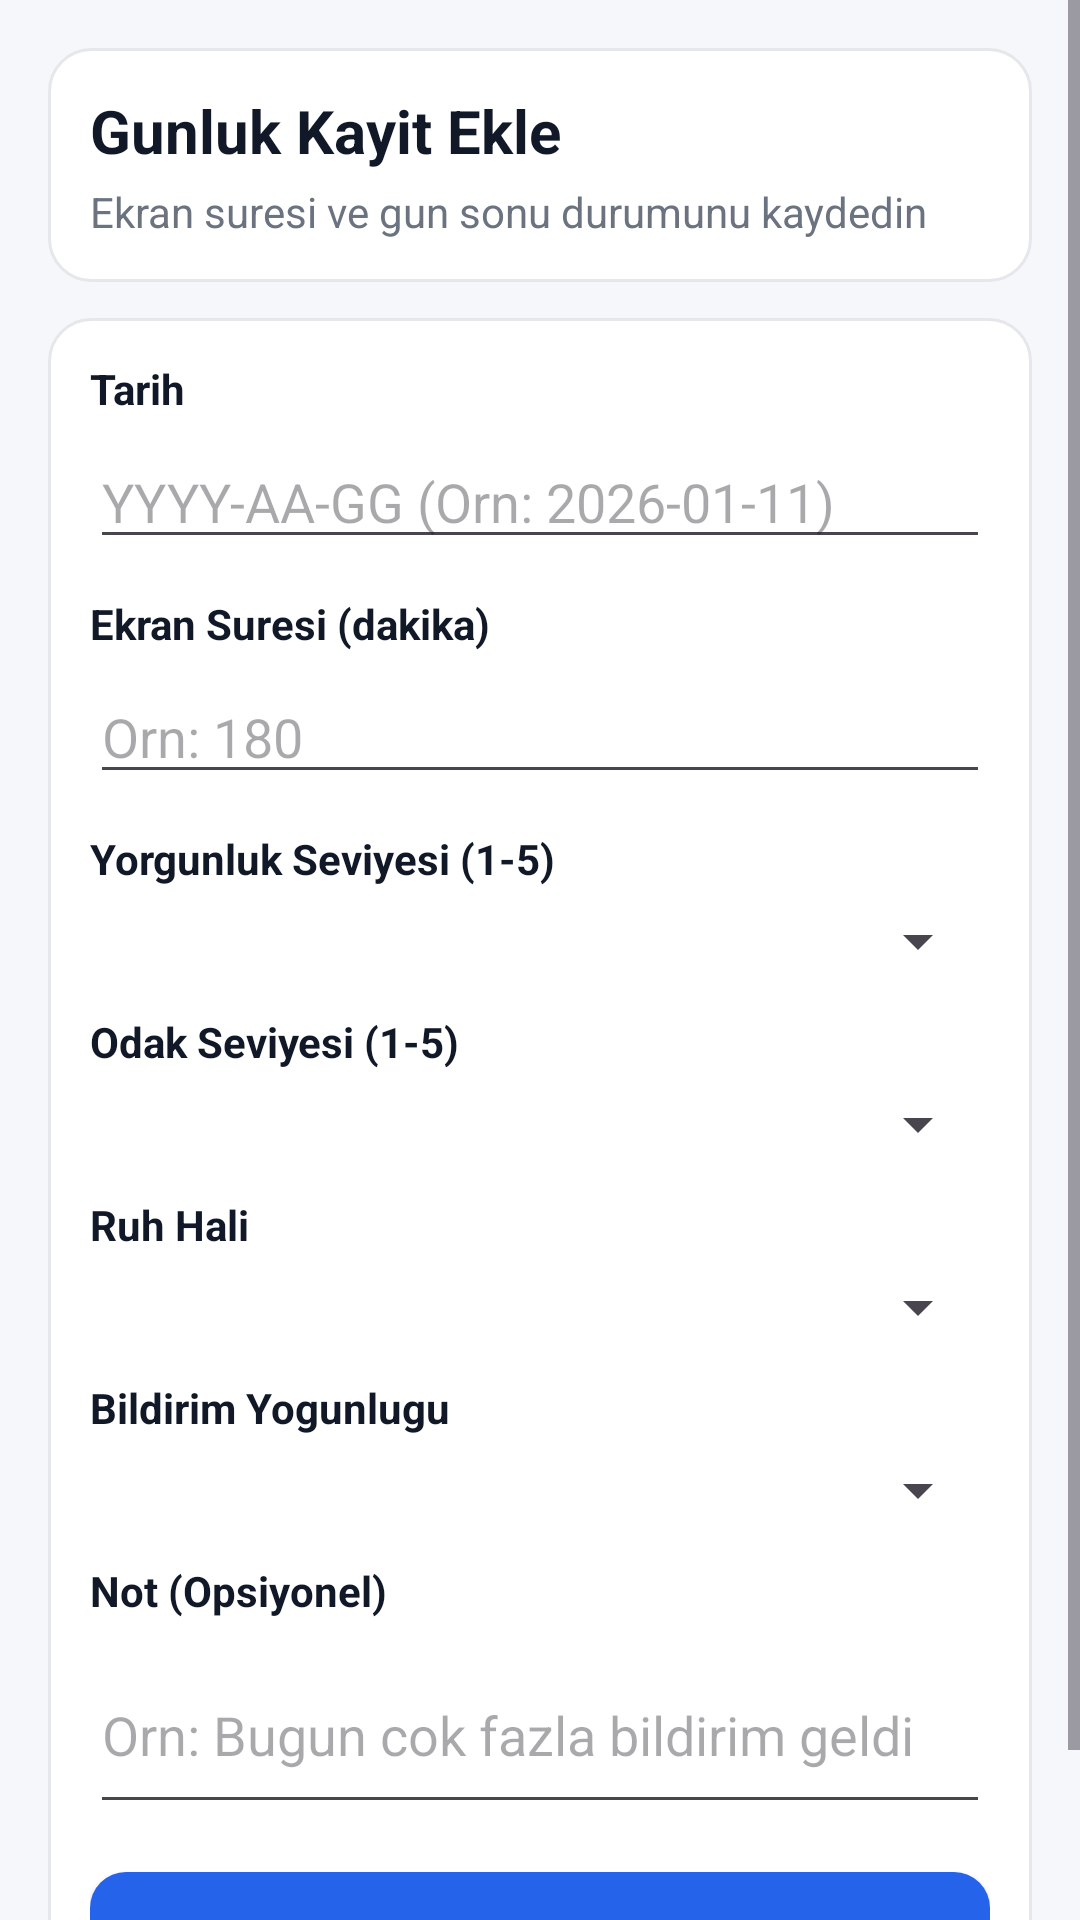

Reconstruct the res/layout file that produces this screen, plus the resources it refers to.
<!-- AndroidManifest.xml: application theme Theme.DigitalFatigueDiaryFinalProje -->
<!-- res/layout/activity_kayit_ekle.xml -->
<?xml version="1.0" encoding="utf-8"?>
<ScrollView xmlns:android="http://schemas.android.com/apk/res/android"
    android:layout_width="match_parent"
    android:layout_height="match_parent"
    android:background="@color/bg">

    <LinearLayout
        android:layout_width="match_parent"
        android:layout_height="wrap_content"
        android:orientation="vertical"
        android:padding="16dp">

        
        <LinearLayout
            android:layout_width="match_parent"
            android:layout_height="wrap_content"
            android:background="@drawable/bg_card"
            android:orientation="vertical">

            <TextView
                android:layout_width="match_parent"
                android:layout_height="wrap_content"
                android:text="Gunluk Kayit Ekle"
                android:textSize="20sp"
                android:textStyle="bold"
                android:textColor="@color/text" />

            <TextView
                android:layout_width="match_parent"
                android:layout_height="wrap_content"
                android:text="Ekran suresi ve gun sonu durumunu kaydedin"
                android:textSize="14sp"
                android:textColor="@color/text_muted"
                android:paddingTop="4dp" />
        </LinearLayout>

        
        <LinearLayout
            android:layout_width="match_parent"
            android:layout_height="wrap_content"
            android:layout_marginTop="12dp"
            android:background="@drawable/bg_card"
            android:orientation="vertical">

            <TextView
                android:layout_width="match_parent"
                android:layout_height="wrap_content"
                android:text="Tarih"
                android:textStyle="bold"
                android:textColor="@color/text"
                android:paddingBottom="6dp" />

            <EditText
                android:id="@+id/etTarih"
                android:layout_width="match_parent"
                android:layout_height="wrap_content"
                android:hint="YYYY-AA-GG (Orn: 2026-01-11)" />

            <TextView
                android:layout_width="match_parent"
                android:layout_height="wrap_content"
                android:text="Ekran Suresi (dakika)"
                android:textStyle="bold"
                android:textColor="@color/text"
                android:paddingTop="12dp"
                android:paddingBottom="6dp" />

            <EditText
                android:id="@+id/etEkranDk"
                android:layout_width="match_parent"
                android:layout_height="wrap_content"
                android:hint="Orn: 180"
                android:inputType="number" />

            <TextView
                android:layout_width="match_parent"
                android:layout_height="wrap_content"
                android:text="Yorgunluk Seviyesi (1-5)"
                android:textStyle="bold"
                android:textColor="@color/text"
                android:paddingTop="12dp"
                android:paddingBottom="6dp" />

            <Spinner
                android:id="@+id/spYorgunluk"
                android:layout_width="match_parent"
                android:layout_height="wrap_content" />

            <TextView
                android:layout_width="match_parent"
                android:layout_height="wrap_content"
                android:text="Odak Seviyesi (1-5)"
                android:textStyle="bold"
                android:textColor="@color/text"
                android:paddingTop="12dp"
                android:paddingBottom="6dp" />

            <Spinner
                android:id="@+id/spOdak"
                android:layout_width="match_parent"
                android:layout_height="wrap_content" />

            <TextView
                android:layout_width="match_parent"
                android:layout_height="wrap_content"
                android:text="Ruh Hali"
                android:textStyle="bold"
                android:textColor="@color/text"
                android:paddingTop="12dp"
                android:paddingBottom="6dp" />

            <Spinner
                android:id="@+id/spRuhHali"
                android:layout_width="match_parent"
                android:layout_height="wrap_content" />

            <TextView
                android:layout_width="match_parent"
                android:layout_height="wrap_content"
                android:text="Bildirim Yogunlugu"
                android:textStyle="bold"
                android:textColor="@color/text"
                android:paddingTop="12dp"
                android:paddingBottom="6dp" />

            <Spinner
                android:id="@+id/spBildirim"
                android:layout_width="match_parent"
                android:layout_height="wrap_content" />

            <TextView
                android:layout_width="match_parent"
                android:layout_height="wrap_content"
                android:text="Not (Opsiyonel)"
                android:textStyle="bold"
                android:textColor="@color/text"
                android:paddingTop="12dp"
                android:paddingBottom="6dp" />

            <EditText
                android:id="@+id/etNot"
                android:layout_width="match_parent"
                android:layout_height="wrap_content"
                android:hint="Orn: Bugun cok fazla bildirim geldi"
                android:minLines="2" />

            <Button
                android:id="@+id/btnKaydet"
                android:layout_width="match_parent"
                android:layout_height="48dp"
                android:text="Kaydet"
                android:textColor="@android:color/white"
                android:background="@drawable/bg_button_primary"
                android:layout_marginTop="16dp" />
        </LinearLayout>

    </LinearLayout>
</ScrollView>
<!-- resources referenced by this layout -->
<resources>
  <color name="bg">#F5F7FB</color>
  <color name="text">#111827</color>
  <color name="text_muted">#6B7280</color>
  <!-- drawable bg_button_primary (drawable) -->
  <?xml version="1.0" encoding="utf-8"?>
  <selector xmlns:android="http://schemas.android.com/apk/res/android">
      <item android:state_pressed="true">
          <shape>
              <solid android:color="@color/primary_dark" />
              <corners android:radius="12dp" />
          </shape>
      </item>
      <item>
          <shape>
              <solid android:color="@color/primary" />
              <corners android:radius="12dp" />
          </shape>
      </item>
  </selector>
  <!-- drawable bg_card (drawable) -->
  <?xml version="1.0" encoding="utf-8"?>
  <shape xmlns:android="http://schemas.android.com/apk/res/android">
      <solid android:color="@color/card" />
      <stroke android:width="1dp" android:color="@color/border" />
      <corners android:radius="14dp" />
      <padding android:left="14dp" android:top="14dp" android:right="14dp" android:bottom="14dp" />
  </shape>
  <style name="Theme.DigitalFatigueDiaryFinalProje" parent="Base.Theme.DigitalFatigueDiaryFinalProje" />
  <color name="primary_dark">#1E40AF</color>
  <color name="primary">#2563EB</color>
  <color name="card">#FFFFFF</color>
  <color name="border">#E5E7EB</color>
  <style name="Base.Theme.DigitalFatigueDiaryFinalProje" parent="Theme.Material3.DayNight.NoActionBar">
          
          
      </style>
</resources>
